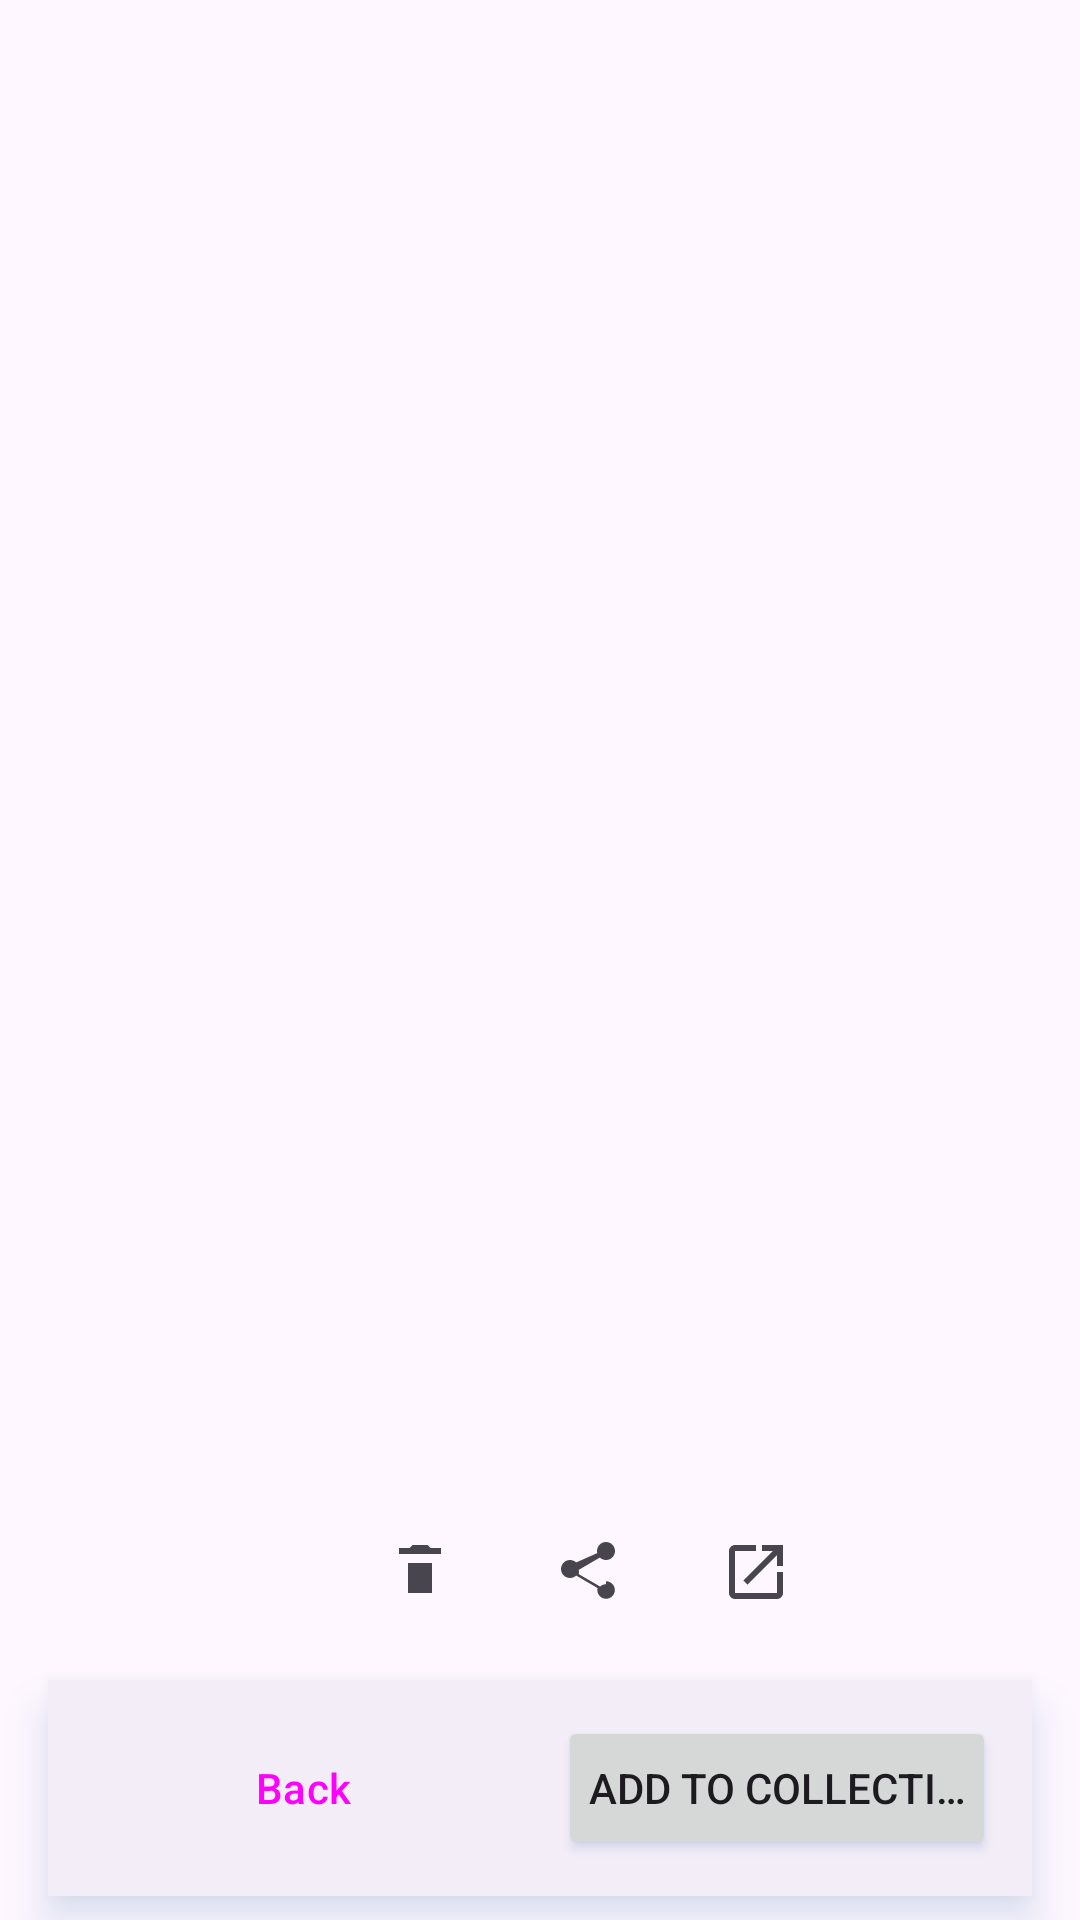

Produce the Android XML layout that renders to this screen, including the resource entries it uses.
<!-- AndroidManifest.xml: application theme Theme.MakeACopy -->
<!-- res/layout/fragment_scan_details.xml -->
<?xml version="1.0" encoding="utf-8"?>
<androidx.constraintlayout.widget.ConstraintLayout xmlns:android="http://schemas.android.com/apk/res/android"
    xmlns:app="http://schemas.android.com/apk/res-auto"
    xmlns:tools="http://schemas.android.com/tools"
    android:layout_width="match_parent"
    android:layout_height="match_parent">

    <com.google.android.material.progressindicator.CircularProgressIndicator
        android:id="@+id/progress"
        android:layout_width="wrap_content"
        android:layout_height="wrap_content"
        android:indeterminate="true"
        android:visibility="gone"
        app:layout_constraintTop_toTopOf="parent"
        app:layout_constraintBottom_toBottomOf="parent"
        app:layout_constraintStart_toStartOf="parent"
        app:layout_constraintEnd_toEndOf="parent"/>

    <LinearLayout
        android:id="@+id/content"
        android:layout_width="0dp"
        android:layout_height="wrap_content"
        android:orientation="vertical"
        android:padding="16dp"
        app:layout_constraintTop_toTopOf="parent"
        app:layout_constraintStart_toStartOf="parent"
        app:layout_constraintEnd_toEndOf="parent">

        <TextView
            android:id="@+id/title"
            android:layout_width="match_parent"
            android:layout_height="wrap_content"
            android:textSize="20sp"
            android:textStyle="bold"
            tools:text="Title"/>

        <TextView
            android:id="@+id/subtitle"
            android:layout_width="match_parent"
            android:layout_height="wrap_content"
            tools:text="meta"/>

        <Button
            android:id="@+id/buttonRestoreAccess"
            style="@style/Widget.MakeACopy.Button.Tonal"
            android:layout_width="wrap_content"
            android:layout_height="wrap_content"
            android:layout_marginTop="8dp"
            android:text="@string/restore_access"
            android:visibility="gone"/>

    </LinearLayout>

    
    <ImageView
        android:id="@+id/preview"
        android:layout_width="0dp"
        android:layout_height="0dp"
        android:layout_marginTop="12dp"
        android:layout_marginBottom="8dp"
        android:scaleType="fitCenter"
        android:adjustViewBounds="true"
        android:contentDescription="@string/document_preview"
        android:background="@drawable/rounded_bg_light"
        android:visibility="gone"
        app:layout_constraintTop_toBottomOf="@id/content"
        app:layout_constraintBottom_toTopOf="@id/preview_nav_row"
        app:layout_constraintStart_toStartOf="parent"
        app:layout_constraintEnd_toEndOf="parent"/>

    
    <LinearLayout
        android:id="@+id/preview_nav_row"
        android:layout_width="wrap_content"
        android:layout_height="wrap_content"
        android:orientation="horizontal"
        android:gravity="center"
        android:padding="8dp"
        android:visibility="gone"
        app:layout_constraintStart_toStartOf="parent"
        app:layout_constraintEnd_toEndOf="parent"
        app:layout_constraintBottom_toTopOf="@id/actions_row">

        <ImageButton
            android:id="@+id/buttonPrevPage"
            android:layout_width="wrap_content"
            android:layout_height="wrap_content"
            android:layout_marginEnd="16dp"
            android:padding="8dp"
            android:contentDescription="@string/back"
            android:src="@android:drawable/ic_media_previous"
            app:tint="?attr/colorControlNormal"
            android:minWidth="48dp"
            android:minHeight="48dp"
            app:tooltipText="@string/back"
            android:background="?attr/selectableItemBackgroundBorderless"/>

        <TextView
            android:id="@+id/textPageIndicator"
            android:layout_width="wrap_content"
            android:layout_height="wrap_content"
            tools:text="1/1"/>

        <ImageButton
            android:id="@+id/buttonNextPage"
            android:layout_width="wrap_content"
            android:layout_height="wrap_content"
            android:layout_marginStart="16dp"
            android:padding="8dp"
            android:contentDescription="@string/next"
            android:src="@android:drawable/ic_media_next"
            app:tint="?attr/colorControlNormal"
            android:minWidth="48dp"
            android:minHeight="48dp"
            app:tooltipText="@string/next"
            android:background="?attr/selectableItemBackgroundBorderless"/>
    </LinearLayout>

    
    <LinearLayout
        android:id="@+id/actions_row"
        android:layout_width="wrap_content"
        android:layout_height="wrap_content"
        android:orientation="horizontal"
        android:gravity="center"
        android:padding="8dp"
        android:layout_marginBottom="8dp"
        app:layout_constraintStart_toStartOf="parent"
        app:layout_constraintEnd_toEndOf="parent"
        app:layout_constraintBottom_toTopOf="@id/button_container">

        <ImageButton
            android:id="@+id/buttonRename"
            android:layout_width="wrap_content"
            android:layout_height="wrap_content"
            android:layout_gravity="center_horizontal"
            android:layout_marginEnd="16dp"
            android:padding="8dp"
            android:contentDescription="@string/rename"
            android:src="@drawable/ic_edit"
            app:tint="?attr/colorControlNormal"
            android:background="@android:color/transparent"/>

        <ImageButton
            android:id="@+id/buttonDelete"
            android:layout_width="wrap_content"
            android:layout_height="wrap_content"
            android:layout_gravity="center_horizontal"
            android:layout_marginEnd="16dp"
            android:padding="8dp"
            android:contentDescription="@string/delete"
            android:src="@drawable/ic_delete"
            app:tint="?attr/colorControlNormal"
            android:background="@android:color/transparent"/>

        <ImageButton
            android:id="@+id/buttonShare"
            android:layout_width="wrap_content"
            android:layout_height="wrap_content"
            android:layout_gravity="center_horizontal"
            android:layout_marginEnd="16dp"
            android:padding="8dp"
            android:contentDescription="@string/btn_share"
            android:src="@drawable/ic_share"
            app:tint="?attr/colorControlNormal"
            android:background="@android:color/transparent"/>

        <ImageButton
            android:id="@+id/buttonOpenInExport"
            android:layout_width="wrap_content"
            android:layout_height="wrap_content"
            android:layout_gravity="center_horizontal"
            android:padding="8dp"
            android:contentDescription="@string/title_export"
            android:src="@drawable/ic_open"
            app:tint="?attr/colorControlNormal"
            android:background="@android:color/transparent"/>
    </LinearLayout>

    
    <LinearLayout
        android:id="@+id/button_container"
        android:layout_width="match_parent"
        android:layout_height="wrap_content"
        android:orientation="horizontal"
        android:background="?attr/colorSurfaceContainer"
        android:padding="12dp"
        android:elevation="8dp"
        android:layout_marginStart="16dp"
        android:layout_marginEnd="16dp"
        android:layout_marginBottom="8dp"
        app:layout_constraintBottom_toBottomOf="parent"
        app:layout_constraintStart_toStartOf="parent"
        app:layout_constraintEnd_toEndOf="parent">

            <Button
                android:id="@+id/button_back"
                style="@style/Widget.MakeACopy.Button.Tonal"
                android:layout_width="0dp"
                android:layout_height="wrap_content"
                android:layout_weight="1"
                android:layout_marginEnd="12dp"
                android:paddingStart="8dp"
                android:paddingEnd="8dp"
                android:text="@string/back"
                android:maxLines="1"
                android:ellipsize="end"/>

            <Button
                android:id="@+id/buttonAddToCollection"
                android:layout_width="0dp"
                android:layout_height="wrap_content"
                android:layout_weight="1"
                android:paddingStart="8dp"
                android:paddingEnd="8dp"
                android:text="@string/action_add_to_collection"
                android:maxLines="1"
                android:ellipsize="end"/>
    </LinearLayout>

</androidx.constraintlayout.widget.ConstraintLayout>
<!-- resources referenced by this layout -->
<resources>
  <!-- drawable ic_delete (drawable) -->
  <?xml version="1.0" encoding="utf-8"?>
  <vector xmlns:android="http://schemas.android.com/apk/res/android"
      android:width="24dp"
      android:height="24dp"
      android:viewportWidth="24"
      android:viewportHeight="24">
      <path
          android:fillColor="@android:color/white"
          android:pathData="M16,9v10H8V9h8m-1.5-6h-5l-1,1H5v2h14V4h-3.5l-1-1z"/>
  </vector>
  <!-- drawable ic_open (drawable) -->
  <?xml version="1.0" encoding="utf-8"?>
  <vector xmlns:android="http://schemas.android.com/apk/res/android"
      android:width="24dp"
      android:height="24dp"
      android:viewportWidth="24"
      android:viewportHeight="24">
      
      <path
          android:fillColor="#FF000000"
          android:pathData="M19,19H5V5h7V3H5c-1.11,0 -2,0.9 -2,2v14c0,1.1 0.89,2 2,2h14c1.1,0 2,-0.9 2,-2v-7h-2v7zM14,3v2h3.59l-9.83,9.83 1.41,1.41L19,6.41V10h2V3h-7z"/>
  </vector>
  <!-- drawable ic_share (drawable) -->
  <?xml version="1.0" encoding="utf-8"?>
  <vector xmlns:android="http://schemas.android.com/apk/res/android"
      android:width="24dp"
      android:height="24dp"
      android:viewportWidth="24"
      android:viewportHeight="24">
      
      <path
          android:fillColor="#FF000000"
          android:pathData="M18,16.08c-0.76,0 -1.44,0.3 -1.96,0.77L8.91,12.7c0.05,-0.23 0.09,-0.46 0.09,-0.7 0,-0.24 -0.03,-0.47 -0.09,-0.7l7.02,-4.11c0.54,0.5 1.25,0.81 2.07,0.81 1.66,0 3,-1.34 3,-3s-1.34,-3 -3,-3 -3,1.34 -3,3c0,0.24 0.03,0.47 0.09,0.7L8.07,8.81C7.53,8.31 6.82,8 6,8c-1.66,0 -3,1.34 -3,3s1.34,3 3,3c0.82,0 1.53,-0.31 2.07,-0.81l7.12,4.17c-0.05,0.21 -0.08,0.43 -0.08,0.65 0,1.61 1.31,2.92 2.92,2.92s2.92,-1.31 2.92,-2.92 -1.31,-2.92 -2.92,-2.92z"/>
  </vector>
  <!-- drawable rounded_bg_light (drawable) -->
  <shape xmlns:android="http://schemas.android.com/apk/res/android"
         android:shape="rectangle">
      <solid android:color="?attr/colorSurfaceVariant"/>
      <corners android:radius="8dp"/>
  </shape>
  <string name="action_add_to_collection">Add to collection…</string>
  <string name="back">Back</string>
  <string name="btn_share">Share</string>
  <string name="delete">Delete</string>
  <string name="document_preview">Document preview</string>
  <string name="next">Next</string>
  <string name="rename">Rename</string>
  <string name="restore_access">Restore access</string>
  <string name="title_export">Export</string>
  <style name="Widget.MakeACopy.Button.Tonal" parent="Widget.Material3.Button.TonalButton">
          <item name="android:textAllCaps">false</item>
      </style>
  <color name="purple_500">#FF6200EE</color>
  <color name="white">#FFFFFFFF</color>
  <color name="purple_200">#FFBB86FC</color>
  <color name="purple_700">#FF3700B3</color>
  <color name="teal_200">#FF03DAC5</color>
  <color name="black">#FF000000</color>
  <style name="ThemeOverlay.MakeACopy.BottomSheet" parent="ThemeOverlay.Material3.BottomSheetDialog">
          <item name="android:windowIsTranslucent">false</item>
          
      </style>
  <style name="Widget.MakeACopy.Button" parent="Widget.Material3.Button">
          <item name="android:textAllCaps">false</item>
      </style>
</resources>
